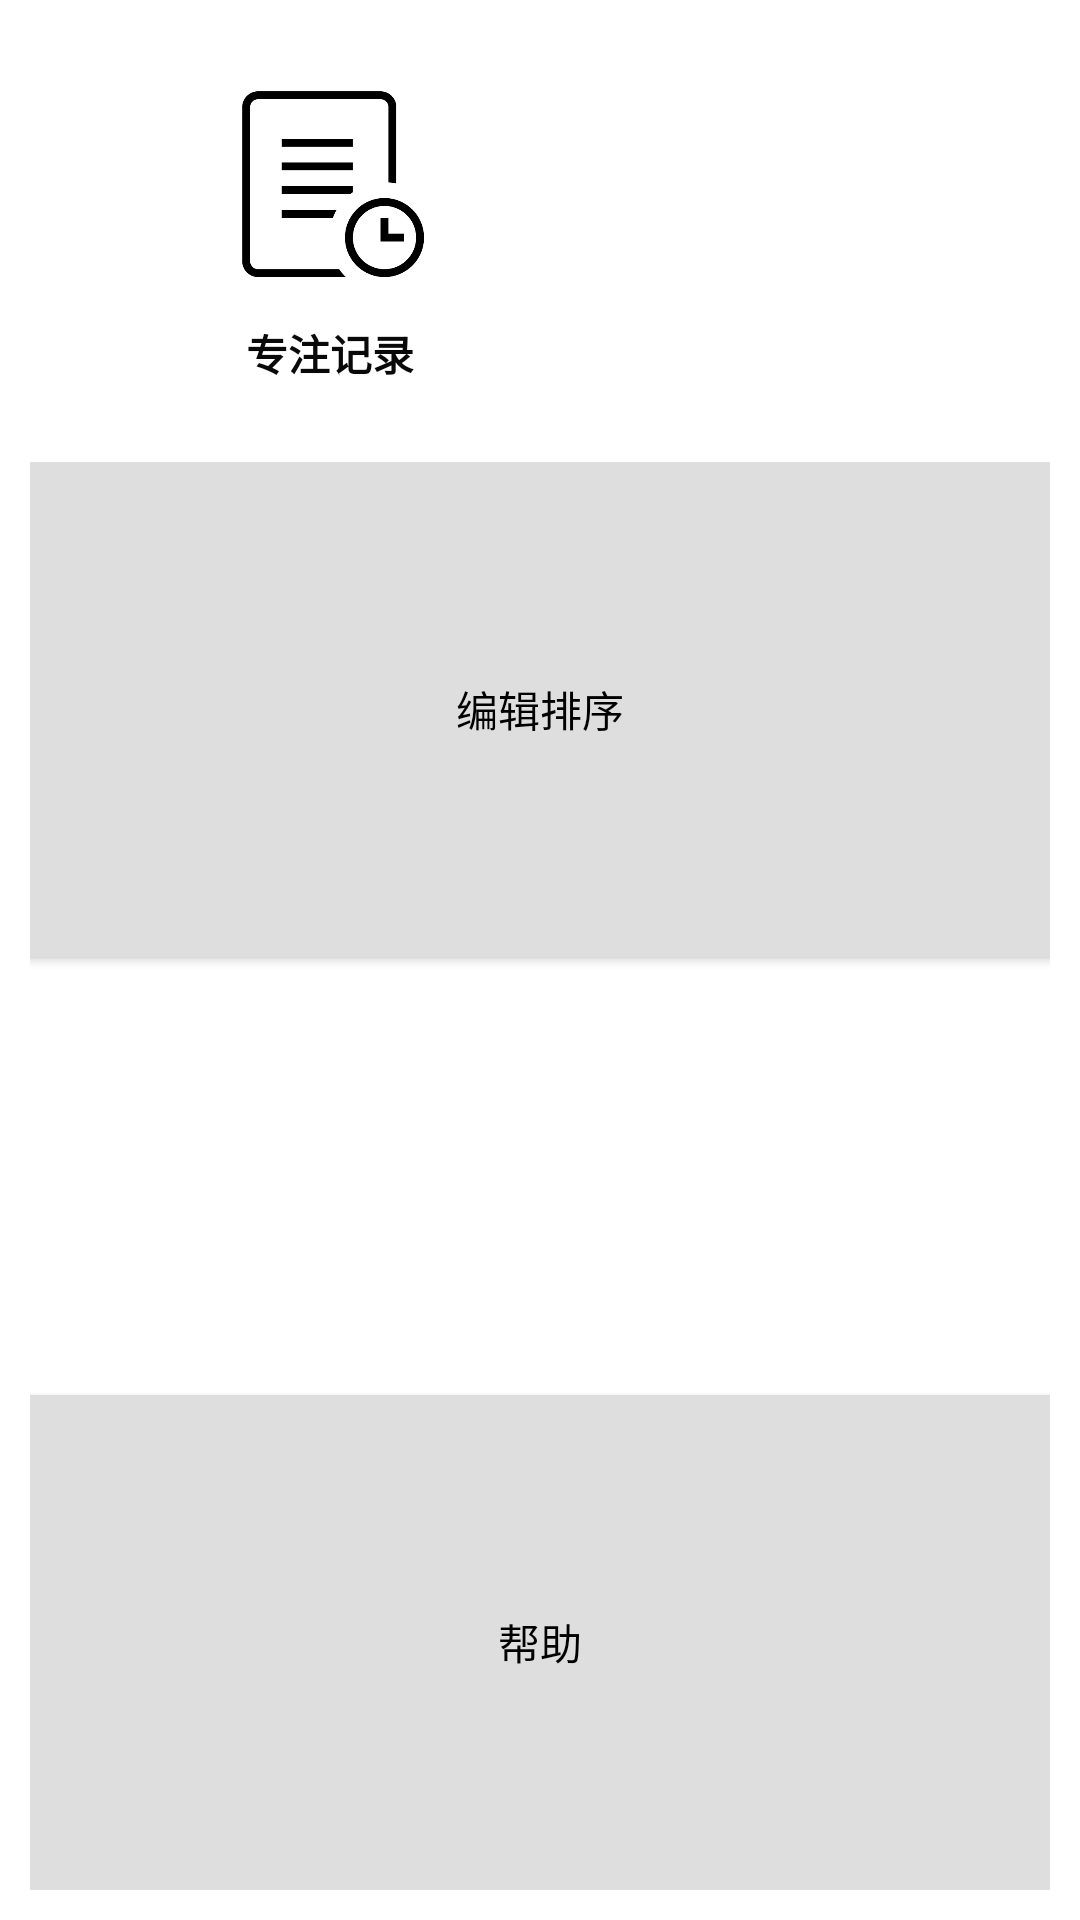

Layout XML and referenced resources for this Android screen:
<!-- AndroidManifest.xml: application theme Theme.TomatoPlanet -->
<!-- res/layout/more_option.xml -->
<?xml version="1.0" encoding="utf-8"?>
<LinearLayout xmlns:android="http://schemas.android.com/apk/res/android"
    xmlns:app="http://schemas.android.com/apk/res-auto"
    xmlns:tools="http://schemas.android.com/tools"
    android:layout_width="fill_parent"
    android:layout_height="wrap_content"
    android:background="@color/white"
    android:minWidth="200dp"
    android:orientation="vertical"
    android:padding="10dp"
    android:paddingBottom="30dp"
    android:paddingTop="30dp">

    <androidx.constraintlayout.widget.ConstraintLayout
        android:layout_width="match_parent"
        android:layout_height="144dp">

        <ImageButton
            android:id="@+id/imageButton8"
            android:layout_width="82dp"
            android:layout_height="71dp"
            android:layout_marginStart="60dp"
            android:layout_marginTop="16dp"
            android:background="@android:color/transparent"
            android:scaleType="centerInside"
            app:layout_constraintStart_toStartOf="parent"
            app:layout_constraintTop_toTopOf="parent"
            app:srcCompat="@drawable/plan" />

        <TextView
            android:id="@+id/textView9"
            android:layout_width="wrap_content"
            android:layout_height="wrap_content"
            android:layout_marginStart="72dp"
            android:layout_marginTop="11dp"
            android:layout_marginBottom="27dp"
            android:text="专注记录"
            android:textColor="#090909"
            android:textStyle="bold"
            app:layout_constraintBottom_toBottomOf="parent"
            app:layout_constraintStart_toStartOf="parent"
            app:layout_constraintTop_toBottomOf="@+id/imageButton8" />

        <ImageButton
            android:id="@+id/imageButton9"
            android:layout_width="79dp"
            android:layout_height="68dp"
            android:layout_marginStart="76dp"
            android:layout_marginTop="16dp"
            android:layout_marginEnd="95dp"
            android:background="@android:color/transparent"
            android:scaleType="centerInside"
            app:layout_constraintEnd_toEndOf="parent"
            app:layout_constraintStart_toEndOf="@+id/imageButton8"
            app:layout_constraintTop_toTopOf="parent"
            app:srcCompat="@drawable/achieve" />

        <TextView
            android:id="@+id/textView10"
            android:layout_width="50dp"
            android:layout_height="19dp"
            android:layout_marginStart="106dp"
            android:layout_marginTop="14dp"
            android:layout_marginEnd="108dp"
            android:layout_marginBottom="27dp"
            android:layout_weight="1"
            android:text="自习室"
            android:textColor="#090909"
            android:textStyle="bold"
            app:layout_constraintBottom_toBottomOf="parent"
            app:layout_constraintEnd_toEndOf="parent"
            app:layout_constraintStart_toEndOf="@+id/textView9"
            app:layout_constraintTop_toBottomOf="@+id/imageButton9" />
    </androidx.constraintlayout.widget.ConstraintLayout>

    <LinearLayout
        android:layout_width="match_parent"
        android:layout_height="match_parent"
        android:orientation="vertical">

        <Button
            android:id="@+id/button3"
            android:layout_width="352dp"
            android:layout_height="wrap_content"
            android:layout_weight="1"
            android:background="@color/gray_100"
            android:textColor="@color/black"
            android:layout_gravity="center"
            android:text="编辑排序" />

        <TextView
            android:id="@+id/textView3"
            android:layout_width="match_parent"
            android:layout_height="29dp"
            android:layout_weight="1" />

        <Button
            android:id="@+id/button4"
            android:layout_width="348dp"

            android:layout_height="wrap_content"
            android:layout_gravity="center"
            android:layout_weight="1"
            android:background="@color/gray_100"
            android:text="帮助"
            android:textColor="@color/black" />

    </LinearLayout>
</LinearLayout>
<!-- resources referenced by this layout -->
<resources>
  <color name="black">#FF000000</color>
  <color name="gray_100">#DFDEDE</color>
  <color name="white">#FFFFFFFF</color>
  <!-- drawable plan: png bitmap (drawable, 8454 bytes) -->
  <style name="Theme.TomatoPlanet" parent="Theme.MaterialComponents.DayNight.DarkActionBar">
          
          <item name="android:itemBackground">@color/black</item>
          <item name="android:background">@color/white</item>
          <item name="colorPrimary">@color/purple_500</item>
          <item name="colorPrimaryVariant">@color/purple_700</item>
          <item name="colorOnPrimary">@color/white</item>
          
          <item name="colorSecondary">@color/teal_200</item>
          <item name="colorSecondaryVariant">@color/teal_700</item>
          <item name="colorOnSecondary">@color/black</item>
          
          <item name="android:statusBarColor" tools:targetApi="l">?attr/colorPrimaryVariant</item>
          
  
  
      </style>
  <color name="purple_500">#FF6200EE</color>
  <color name="purple_700">#FF3700B3</color>
  <color name="teal_200">#FF03DAC5</color>
  <color name="teal_700">#FF018786</color>
</resources>
